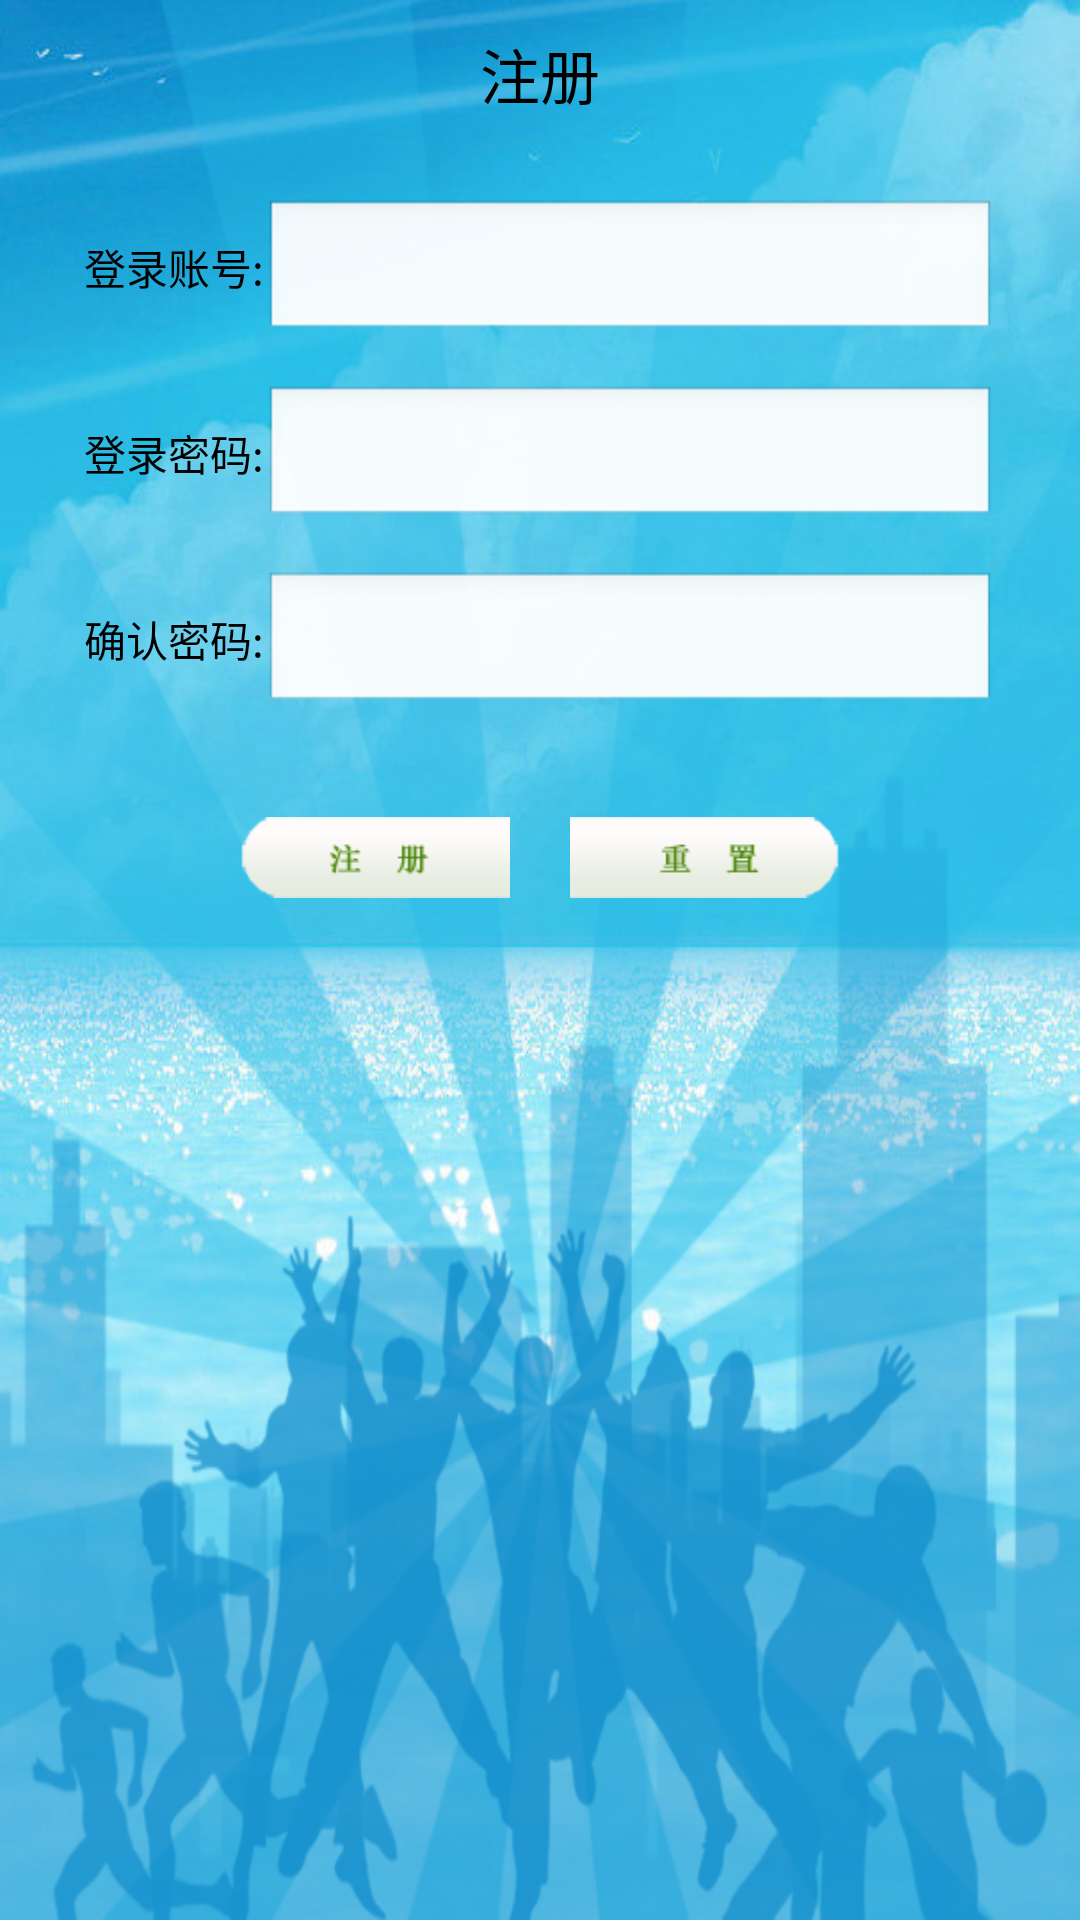

This screen was rendered from an Android layout file. Write that file and the resources it references.
<!-- AndroidManifest.xml: application theme AppTheme -->
<!-- res/layout/login_register.xml -->
<?xml version="1.0" encoding="utf-8"?>
<LinearLayout xmlns:android="http://schemas.android.com/apk/res/android"
	android:layout_width="match_parent" 
	android:layout_height="match_parent"
	android:orientation="vertical" 
	android:background="@drawable/image15">
	<TextView android:layout_width="match_parent"
		android:layout_height="wrap_content" 
		android:paddingTop="10dp"
		android:paddingBottom="3dp"
		android:layout_marginBottom="10dp"
		android:text="注册"
		android:gravity="center_horizontal" 
		android:textSize="20sp"
		android:textColor="#000000" />
	<LinearLayout android:orientation="vertical" 
		android:layout_width="fill_parent" 
		android:layout_height="wrap_content"
		android:layout_weight="1.0">
		<LinearLayout android:orientation="horizontal"
			android:layout_width="fill_parent" 
			android:layout_height="wrap_content"
			android:layout_marginTop="14dp"
			android:gravity="center_horizontal" >
			<TextView android:layout_width="wrap_content"
				android:layout_height="wrap_content" 
				android:layout_marginLeft="28dp"
				android:text="登录账号:"
				android:textSize="14sp"
				android:textColor="#000000"/>
			<EditText android:id="@+id/AccountNumber" 
		    	android:layout_width="match_parent"
				android:layout_height="wrap_content"
				android:layout_weight="1.0"	
				android:layout_marginRight="28dp"			
				android:singleLine="true"/>
		</LinearLayout>
		<LinearLayout android:orientation="horizontal"
			android:layout_width="match_parent" 
			android:layout_height="wrap_content"
			android:gravity="center_horizontal"
			android:layout_marginTop="14dp">
			<TextView android:layout_width="wrap_content"
			    android:layout_height="wrap_content"
			    android:layout_marginLeft="28dp"
			    android:text="登录密码:"
			    android:textColor="#000000"
			    android:textSize="14sp"/>
			<EditText android:id="@+id/Password" 
		    	android:layout_width="match_parent"
				android:layout_height="wrap_content" 
				android:layout_weight="1.0"
				android:layout_marginRight="28dp"	
				android:password="true"
				android:singleLine="true"/>
		</LinearLayout>
		<LinearLayout android:orientation="horizontal"
			android:layout_width="match_parent" 
			android:layout_height="wrap_content"
			android:gravity="center_horizontal"
			android:layout_marginTop="14dp">
			<TextView android:layout_width="wrap_content"
			    android:layout_height="wrap_content"
			    android:layout_marginLeft="28dp"
			    android:text="确认密码:"
			    android:textColor="#000000"
			    android:textSize="14sp"/>
			<EditText android:id="@+id/RePassword" 
		    	android:layout_width="match_parent"
				android:layout_height="wrap_content" 
				android:layout_weight="1.0"
				android:layout_marginRight="28dp"	
				android:password="true"
				android:singleLine="true"/>
		</LinearLayout>
		<LinearLayout android:orientation="horizontal"
			android:layout_width="fill_parent" 
			android:layout_height="wrap_content"
			android:layout_marginTop="34dp"
			android:gravity="center_horizontal">
			<ImageButton android:id="@+id/register"
		    	android:layout_width="90dp"
		    	android:layout_height="27dp"
		    	android:background="@drawable/registerbutton"/>
			<ImageButton android:id="@+id/reset"
		    	android:layout_width="90dp"
		    	android:layout_height="27dp"
		    	android:layout_marginLeft="20dp"
		    	android:background="@drawable/login_resetbutton"/>	
		</LinearLayout>
	</LinearLayout>
</LinearLayout>
<!-- resources referenced by this layout -->
<resources>
  <!-- drawable image15: png bitmap (drawable-hdpi, 412571 bytes) -->
  <!-- drawable login_resetbutton (drawable) -->
  <?xml version="1.0" encoding="UTF-8"?>
  <selector xmlns:android="http://schemas.android.com/apk/res/android">
      <item android:state_focused="true" 
          android:state_enabled="true" 
          android:state_pressed="false" 
          android:drawable="@drawable/cz" />
      <item android:state_enabled="true" 
          android:state_pressed="true" 
          android:drawable="@drawable/cz1" />
      <item android:drawable="@drawable/cz" />
  </selector>
  <!-- drawable registerbutton (drawable) -->
  <?xml version="1.0" encoding="UTF-8"?>
  <selector xmlns:android="http://schemas.android.com/apk/res/android">
      <item android:state_focused="true" 
          android:state_enabled="true" 
          android:state_pressed="false" 
          android:drawable="@drawable/zc" />
      <item android:state_enabled="true" 
          android:state_pressed="true" 
          android:drawable="@drawable/zc1" />
      <item android:drawable="@drawable/zc" />
  </selector>
  <style name="AppTheme" parent="AppBaseTheme">
          
      </style>
  <!-- drawable cz: png bitmap (drawable-hdpi, 4059 bytes) -->
  <!-- drawable cz1: png bitmap (drawable-hdpi, 4874 bytes) -->
  <!-- drawable zc: png bitmap (drawable-hdpi, 4178 bytes) -->
  <!-- drawable zc1: png bitmap (drawable-hdpi, 4995 bytes) -->
  <style name="AppBaseTheme" parent="android:Theme.Light">
          
      </style>
</resources>
